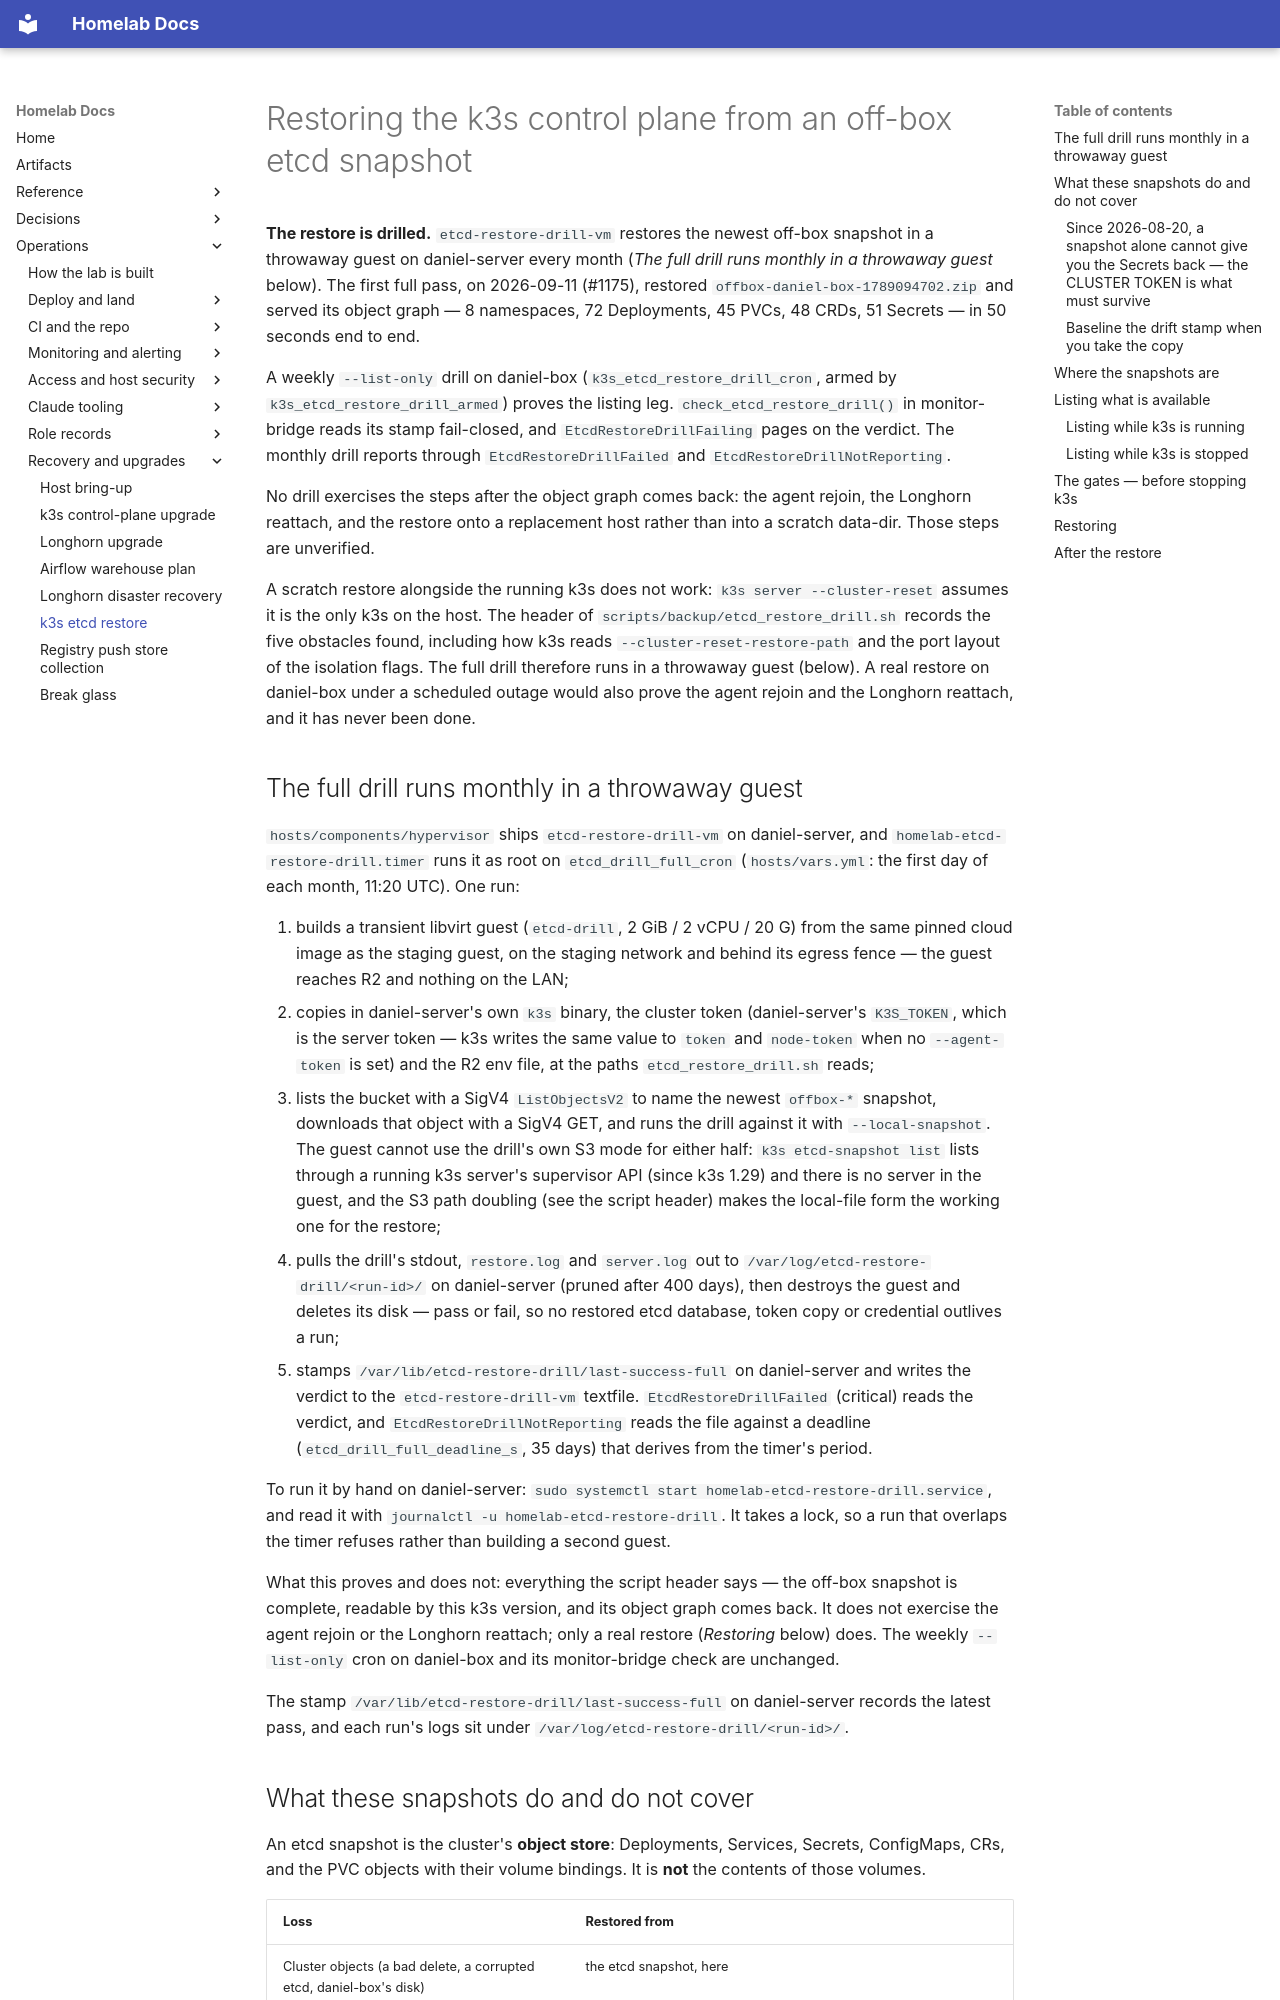

repository: DanielH2018/server · page: k3s-etcd-restore/index.html · generator: mkdocs

# Restoring the k3s control plane from an off-box etcd snapshot

**The restore is drilled.** `etcd-restore-drill-vm` restores the newest off-box snapshot in a
throwaway guest on daniel-server every month (*The full drill runs monthly in a throwaway guest*
below). The first full pass, on 2026-09-11 (#1175), restored `offbox-daniel-box-1789094702.zip`
and served its object graph — 8 namespaces, 72 Deployments, 45 PVCs, 48 CRDs, 51 Secrets — in 50
seconds end to end.

A weekly `--list-only` drill on daniel-box (`k3s_etcd_restore_drill_cron`, armed by
`k3s_etcd_restore_drill_armed`) proves the listing leg. `check_etcd_restore_drill()` in
monitor-bridge reads its stamp fail-closed, and `EtcdRestoreDrillFailing` pages on the verdict.
The monthly drill reports through `EtcdRestoreDrillFailed` and `EtcdRestoreDrillNotReporting`.

No drill exercises the steps after the object graph comes back: the agent rejoin, the Longhorn
reattach, and the restore onto a replacement host rather than into a scratch data-dir. Those
steps are unverified.

A scratch restore alongside the running k3s does not work: `k3s server --cluster-reset`
assumes it is the only k3s on the host. The header of `scripts/backup/etcd_restore_drill.sh`
records the five obstacles found, including how k3s reads `--cluster-reset-restore-path` and
the port layout of the isolation flags. The full drill therefore runs in a throwaway guest
(below). A real restore on daniel-box under a scheduled outage would also prove the agent
rejoin and the Longhorn reattach, and it has never been done.

## The full drill runs monthly in a throwaway guest

`hosts/components/hypervisor` ships `etcd-restore-drill-vm` on daniel-server,
and `homelab-etcd-restore-drill.timer` runs it as root on `etcd_drill_full_cron` (`hosts/vars.yml`: the first day of each month, 11:20 UTC). One run:

1. builds a transient libvirt guest (`etcd-drill`, 2 GiB / 2 vCPU / 20 G) from the same pinned
   cloud image as the staging guest, on the staging network and behind its egress fence — the
   guest reaches R2 and nothing on the LAN;
2. copies in daniel-server's own `k3s` binary, the cluster token (daniel-server's `K3S_TOKEN`,
   which is the server token — k3s writes the same value to `token` and `node-token` when no
   `--agent-token` is set) and the R2 env file, at the paths `etcd_restore_drill.sh` reads;
3. lists the bucket with a SigV4 `ListObjectsV2` to name the newest `offbox-*` snapshot,
   downloads that object with a SigV4 GET, and runs the drill against it with
   `--local-snapshot`. The guest cannot use the drill's own S3 mode for either half:
   `k3s etcd-snapshot list` lists through a running k3s server's supervisor API (since k3s
   1.29) and there is no server in the guest, and the S3 path doubling (see the script
   header) makes the local-file form the working one for the restore;
4. pulls the drill's stdout, `restore.log` and `server.log` out to
   `/var/log/etcd-restore-drill/<run-id>/` on daniel-server (pruned after 400 days), then
   destroys the guest and deletes its disk — pass or fail, so no restored etcd database, token
   copy or credential outlives a run;
5. stamps `/var/lib/etcd-restore-drill/last-success-full` on daniel-server and writes the verdict
   to the `etcd-restore-drill-vm` textfile. `EtcdRestoreDrillFailed` (critical) reads the verdict,
   and `EtcdRestoreDrillNotReporting` reads the file against a deadline
   (`etcd_drill_full_deadline_s`, 35 days) that derives from the timer's period.

To run it by hand on daniel-server: `sudo systemctl start homelab-etcd-restore-drill.service`, and
read it with `journalctl -u homelab-etcd-restore-drill`. It takes a lock,
so a run that overlaps the timer refuses rather than building a second guest.

What this proves and does not: everything the script header says — the off-box snapshot is
complete, readable by this k3s version, and its object graph comes back. It does not exercise the
agent rejoin or the Longhorn reattach; only a real restore (*Restoring* below) does. The weekly
`--list-only` cron on daniel-box and its monitor-bridge check are unchanged.

The stamp `/var/lib/etcd-restore-drill/last-success-full` on daniel-server records the latest
pass, and each run's logs sit under `/var/log/etcd-restore-drill/<run-id>/`.
